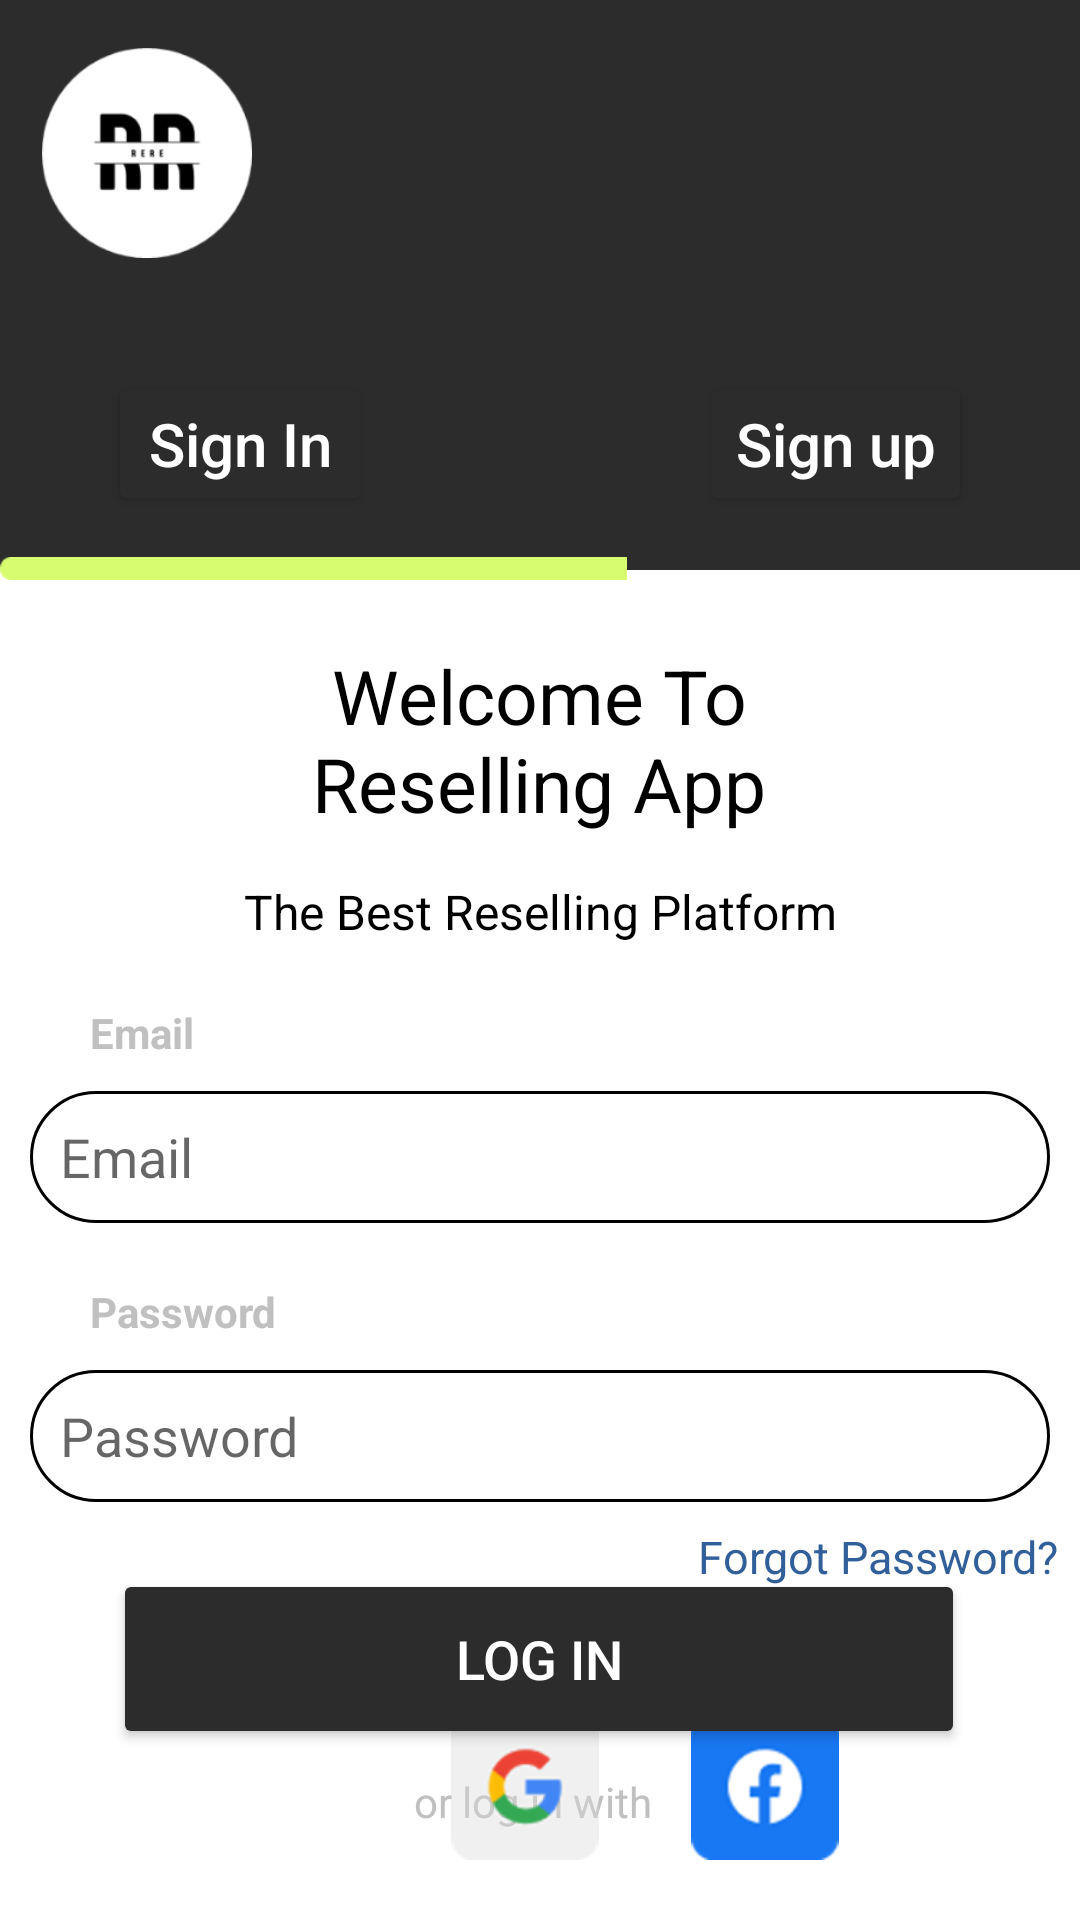

Produce the Android XML layout that renders to this screen, including the resource entries it uses.
<!-- AndroidManifest.xml: application theme Theme.ResellingApp -->
<!-- res/layout/activity_signinactivity.xml -->
<?xml version="1.0" encoding="utf-8"?>
<androidx.constraintlayout.widget.ConstraintLayout xmlns:android="http://schemas.android.com/apk/res/android"
    xmlns:app="http://schemas.android.com/apk/res-auto"
    xmlns:tools="http://schemas.android.com/tools"
    android:layout_width="match_parent"
    android:layout_height="match_parent"
    android:background="#FFFFFF"
    android:foregroundTint="#8E0000"
    tools:context=".MainActivity">

    <View
        android:id="@+id/divider3"
        android:layout_width="410dp"
        android:layout_height="190dp"
        android:background="#2C2C2C "
        app:layout_constraintEnd_toEndOf="parent"
        app:layout_constraintStart_toStartOf="parent"
        app:layout_constraintTop_toTopOf="parent" />

    <TextView
        android:id="@+id/textView"
        android:layout_width="200dp"
        android:layout_height="wrap_content"
        android:layout_marginTop="25dp"
        android:text="Welcome To Reselling App"
        android:textAlignment="center"
        android:textColor="#000000"
        android:textSize="25dp"
        app:layout_constraintEnd_toEndOf="parent"
        app:layout_constraintHorizontal_bias="0.497"
        app:layout_constraintStart_toStartOf="parent"
        app:layout_constraintTop_toBottomOf="@+id/divider3" />

    <TextView
        android:id="@+id/textView38"
        android:layout_width="wrap_content"
        android:layout_height="wrap_content"
        android:layout_marginTop="15dp"
        android:text="The Best Reselling Platform"
        android:textAlignment="textStart"
        android:textColor="#000000"
        android:textSize="16dp"
        app:layout_constraintEnd_toEndOf="parent"
        app:layout_constraintStart_toStartOf="parent"
        app:layout_constraintTop_toBottomOf="@+id/textView" />

    <TextView
        android:id="@+id/textView3"
        android:layout_width="match_parent"
        android:layout_height="wrap_content"
        android:layout_marginStart="30dp"
        android:layout_marginTop="20dp"
        android:layout_marginBottom="25dp"
        android:textSize="14dp"
        android:text="Email"
        android:textColor="#C0C0C0"
        android:textStyle="bold"
        app:layout_constraintTop_toBottomOf="@+id/textView38"
        app:layout_constraintEnd_toEndOf="parent"
        app:layout_constraintStart_toStartOf="parent" />

    <ImageView
        android:id="@+id/logo"
        android:layout_width="82dp"
        android:layout_height="70dp"
        android:layout_marginStart="8dp"
        android:layout_marginTop="16dp"
        app:layout_constraintStart_toStartOf="parent"
        app:layout_constraintTop_toTopOf="parent"
        app:srcCompat="@drawable/mainicon" />

    <Button
        android:id="@+id/button"
        android:layout_width="wrap_content"
        android:layout_height="wrap_content"
        android:layout_marginStart="36dp"
        android:layout_marginTop="124dp"
        android:backgroundTint="#2C2C2C"
        android:text="Sign In"
        android:textColor="@color/white"
        android:textAllCaps="false"
        android:textSize="20sp"
        app:layout_constraintStart_toStartOf="parent"
        app:layout_constraintTop_toTopOf="parent" />

    <Button
        android:id="@+id/button3"
        android:layout_width="wrap_content"
        android:layout_height="wrap_content"
        android:layout_marginTop="124dp"
        android:layout_marginEnd="36dp"
        android:backgroundTint="#2C2C2C"
        android:text="Sign up"
        android:textColor="@color/white"
        android:textAllCaps="false"
        android:textDirection="firstStrong"
        android:textSize="20sp"
        app:layout_constraintEnd_toEndOf="parent"
        app:layout_constraintTop_toTopOf="parent" />

    <EditText
        android:id="@+id/editTextTextPersonName2"
        android:layout_width="340dp"
        android:layout_height="44dp"
        android:layout_marginStart="25dp"
        android:layout_marginEnd="25dp"
        android:paddingStart="10dp"
        android:hint="Email"
        android:textColor="@color/black"
        android:textColorLink="@color/black"
        android:background="@drawable/roundtbox"
        android:ems="10"
        android:inputType="textPersonName"
        android:layout_marginTop="10dp"
        app:layout_constraintStart_toStartOf="parent"
        app:layout_constraintTop_toBottomOf="@+id/textView3"        app:layout_constraintEnd_toEndOf="parent"
        />

    <EditText
        android:id="@+id/editTextTextPersonName4"
        android:layout_width="340dp"
        android:layout_height="44dp"
        android:layout_marginStart="25dp"
        android:paddingStart="10dp"
        android:layout_marginEnd="25dp"
        android:hint="Password"
        android:textColor="@color/black"
        android:textColorLink="@color/black"
        android:background="@drawable/roundtbox"
        android:ems="10"
        android:inputType="textPassword"
        android:layout_marginTop="10dp"
        app:layout_constraintStart_toStartOf="parent"
        app:layout_constraintTop_toBottomOf="@+id/textView6"        app:layout_constraintEnd_toEndOf="parent"
        />

    <TextView
        android:id="@+id/textView6"
        android:layout_width="match_parent"
        android:layout_height="wrap_content"
        android:layout_marginStart="30dp"
        android:layout_marginTop="20dp"
        android:layout_marginBottom="25dp"
        android:textSize="14dp"
        android:text="Password"
        android:textColor="#C0C0C0"
        android:textStyle="bold"
        app:layout_constraintTop_toBottomOf="@+id/editTextTextPersonName2"        app:layout_constraintEnd_toEndOf="parent"
        app:layout_constraintStart_toStartOf="parent" />


    <TextView
        android:id="@+id/textView7"
        android:layout_width="106dp"
        android:layout_height="23dp"
        android:layout_marginTop="8dp"
        android:text="or log in with"
        android:textAlignment="center"
        android:textColor="#C0C0C0"
        app:layout_constraintEnd_toEndOf="parent"
        app:layout_constraintHorizontal_bias="0.491"
        app:layout_constraintStart_toStartOf="parent"
        app:layout_constraintTop_toBottomOf="@+id/buttonLogin" />

    <TextView
        android:id="@+id/textView8"
        android:layout_width="wrap_content"
        android:layout_height="wrap_content"
        android:layout_marginStart="40dp"
        android:layout_marginTop="8dp"
        android:layout_marginEnd="-80dp"
        android:layout_marginBottom="8dp"
        android:text="Forgot Password?"
        android:textAlignment="textEnd"
        android:textColor="#315F9A"
        android:textSize="15sp"
        app:layout_constraintEnd_toEndOf="parent"
        app:layout_constraintHorizontal_bias="0.689"
        app:layout_constraintStart_toStartOf="parent"
        app:layout_constraintTop_toBottomOf="@+id/editTextTextPersonName4" />

    <ImageView
        android:id="@+id/imageView2"
        android:layout_width="209dp"
        android:layout_height="31dp"
        android:layout_marginTop="174dp"
        android:layout_marginBottom="187dp"
        app:layout_constraintBottom_toTopOf="@+id/editTextTextPersonName2"
        app:layout_constraintStart_toStartOf="parent"
        app:layout_constraintTop_toTopOf="parent"
        app:layout_constraintVertical_bias="0.0"
        app:srcCompat="@drawable/roundtab" />

    <Button
        android:id="@+id/buttonLogin"
        android:layout_width="284dp"
        android:layout_height="60dp"
        android:text="LOG IN"
        android:textColor="@color/white"
        android:textAllCaps="true"
        android:textSize="18sp"
        app:backgroundTint="#2C2C2C"
        app:cornerRadius="5dp"
        app:layout_constraintBottom_toBottomOf="parent"
        app:layout_constraintEnd_toEndOf="parent"
        app:layout_constraintHorizontal_bias="0.496"
        app:layout_constraintStart_toStartOf="parent"
        app:layout_constraintTop_toBottomOf="@+id/editTextTextPersonName4"
        app:layout_constraintVertical_bias="0.282" />


    <LinearLayout
        android:layout_width="match_parent"
        android:layout_height="70dp"
        android:orientation="horizontal"
        app:layout_constraintBottom_toBottomOf="parent"
        app:layout_constraintEnd_toEndOf="parent"
        app:layout_constraintStart_toStartOf="parent">


        <ImageView
            android:id="@+id/imageView6"
            android:layout_width="50dp"
            android:layout_height="50dp"
            android:layout_marginStart="150dp"
            app:layout_constraintEnd_toEndOf="parent"
            app:layout_constraintHorizontal_bias="1.0"
            app:layout_constraintStart_toEndOf="@+id/imageView7"
            app:layout_constraintTop_toBottomOf="@+id/textView7"
            app:layout_constraintVertical_bias="0.428"
            app:srcCompat="@drawable/googleicon" />

        <ImageView
            android:id="@+id/imageView7"
            android:layout_width="50dp"
            android:layout_height="50dp"
            android:layout_marginStart="30dp"
            app:layout_constraintEnd_toEndOf="parent"
            app:layout_constraintHorizontal_bias="0.404"
            app:layout_constraintStart_toStartOf="parent"
            app:layout_constraintTop_toBottomOf="@+id/textView7"
            app:layout_constraintVertical_bias="0.428"
            app:srcCompat="@drawable/facebookicon" />

    </LinearLayout>
</androidx.constraintlayout.widget.ConstraintLayout>
<!-- resources referenced by this layout -->
<resources>
  <color name="black">#FF000000</color>
  <color name="white">#FFFFFFFF</color>
  <!-- drawable facebookicon: png bitmap (drawable, 4825 bytes) -->
  <!-- drawable googleicon: png bitmap (drawable, 6399 bytes) -->
  <!-- drawable mainicon: png bitmap (drawable, 5661 bytes) -->
  <!-- drawable roundtab: png bitmap (drawable-v24, 245 bytes) -->
  <!-- drawable roundtbox (drawable) -->
  <?xml version="1.0" encoding="utf-8"?>
  
  <shape xmlns:android="http://schemas.android.com/apk/res/android"
      android:shape="rectangle"
      android:padding="10dp">
  
      <solid android:color="#FFFFFF" />
      <corners
          android:bottomRightRadius="30dp"
          android:bottomLeftRadius="30dp"
          android:topLeftRadius="30dp"
          android:topRightRadius="30dp" />
      <stroke android:width="1dp" android:color="#000000"/>
  </shape>
  <style name="Theme.ResellingApp" parent="Theme.MaterialComponents.DayNight.NoActionBar">
          
          <item name="colorPrimary">@color/purple_500</item>
          <item name="colorPrimaryVariant">@color/purple_700</item>
          <item name="colorOnPrimary">@color/white</item>
          
          <item name="colorSecondary">@color/teal_200</item>
          <item name="colorSecondaryVariant">@color/teal_700</item>
          <item name="colorOnSecondary">@color/black</item>
          
          <item name="android:statusBarColor" tools:targetApi="l">?attr/colorPrimaryVariant</item>
          
      </style>
  <color name="purple_500">#FF6200EE</color>
  <color name="purple_700">#FF3700B3</color>
  <color name="teal_200">#FF03DAC5</color>
  <color name="teal_700">#FF018786</color>
</resources>
